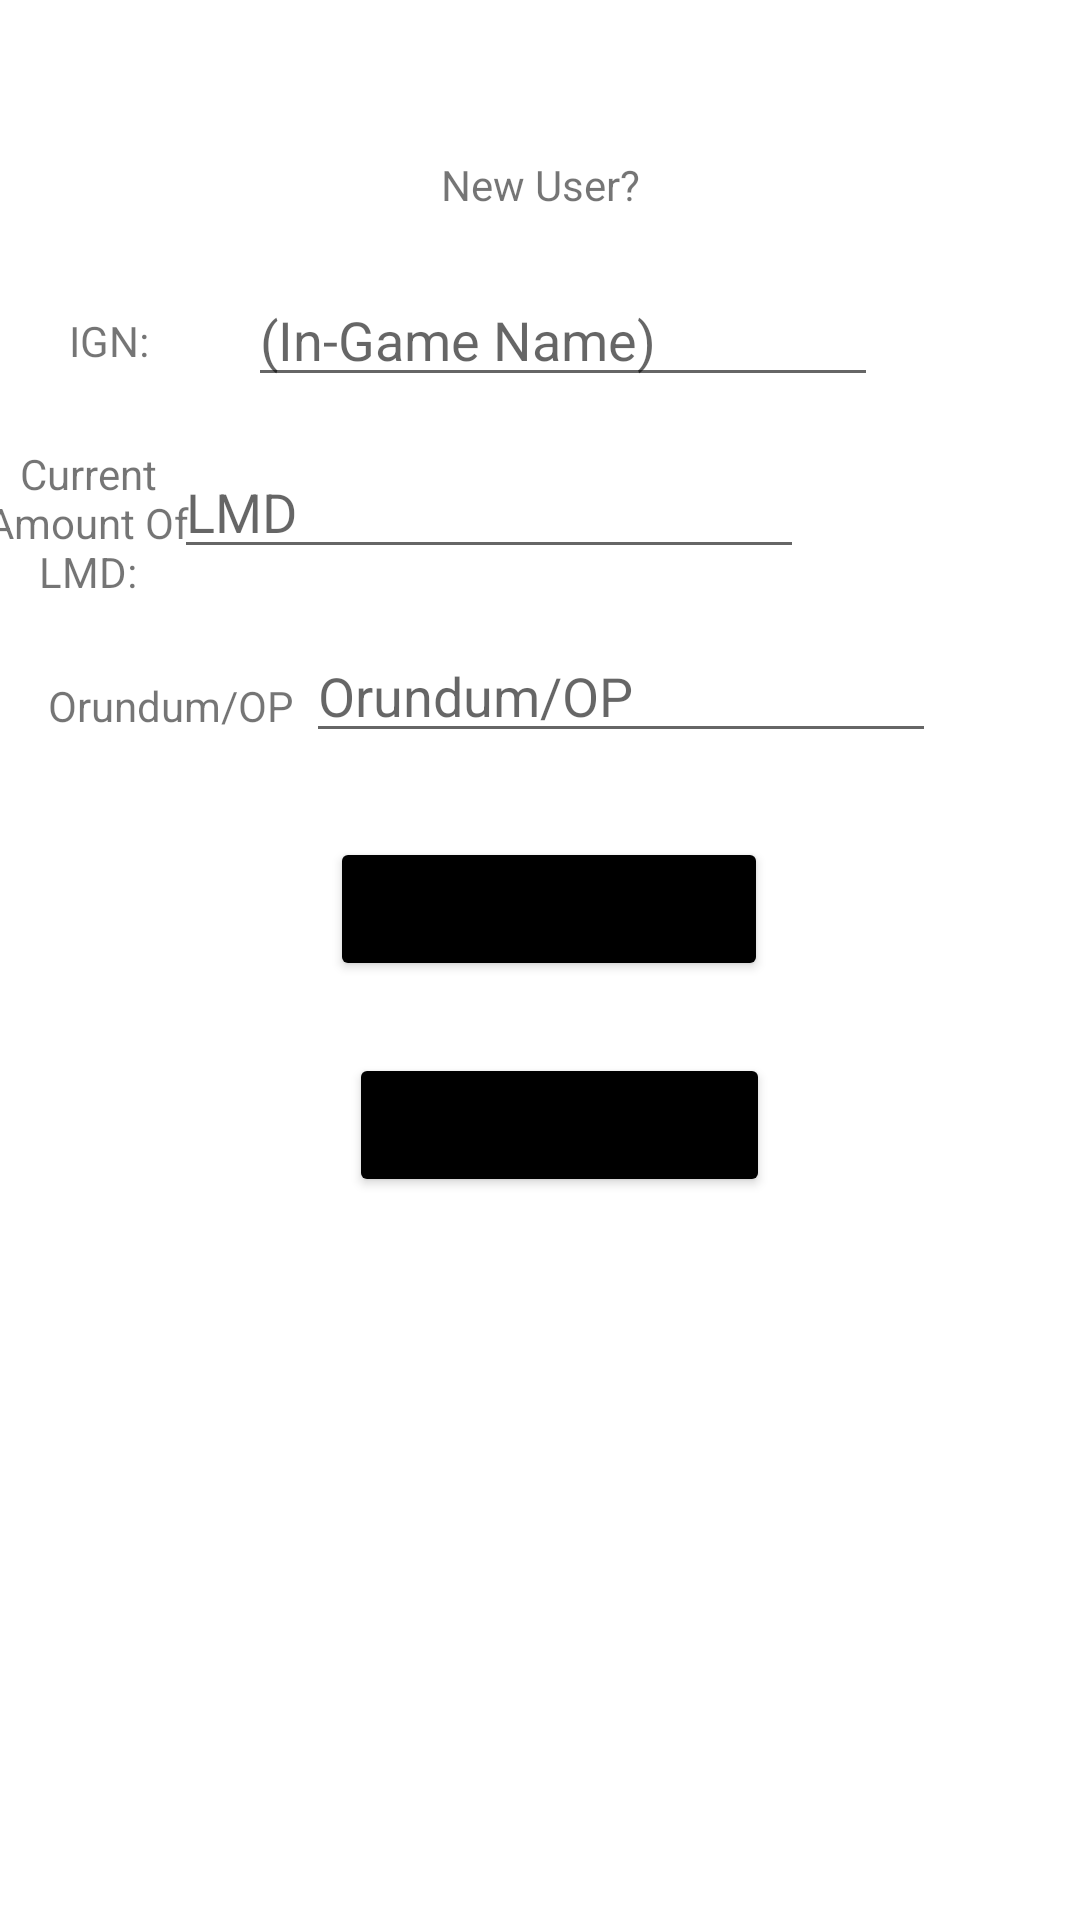

Here is an Android app screen rendered from its layout file. Give the layout XML and the strings, colors and styles it references.
<!-- AndroidManifest.xml: application theme Theme.DoctorReport -->
<!-- res/layout/data_sync.xml -->
<?xml version="1.0" encoding="utf-8"?>
<androidx.constraintlayout.widget.ConstraintLayout xmlns:android="http://schemas.android.com/apk/res/android"
    xmlns:app="http://schemas.android.com/apk/res-auto"
    xmlns:tools="http://schemas.android.com/tools"
    android:layout_width="match_parent"
    android:layout_height="match_parent">

    <TextView
        android:id="@+id/NewUser"
        android:layout_width="wrap_content"
        android:layout_height="wrap_content"
        android:layout_marginTop="52dp"
        android:text="New User?"
        app:layout_constraintEnd_toEndOf="parent"
        app:layout_constraintStart_toStartOf="parent"
        app:layout_constraintTop_toTopOf="parent" />

    <TextView
        android:id="@+id/InputIGN"
        android:layout_width="43dp"
        android:layout_height="45dp"
        android:layout_marginTop="20dp"
        android:layout_marginEnd="12dp"
        android:gravity="center"
        android:text="IGN:"
        app:layout_constraintEnd_toStartOf="@+id/InputIGNText"
        app:layout_constraintHorizontal_bias="0.543"
        app:layout_constraintStart_toStartOf="parent"
        app:layout_constraintTop_toBottomOf="@+id/NewUser" />

    <EditText
        android:id="@+id/InputIGNText"
        android:layout_width="wrap_content"
        android:layout_height="wrap_content"
        android:layout_marginTop="20dp"
        android:ems="10"
        android:hint="(In-Game Name)"
        android:inputType="textPersonName"
        app:layout_constraintEnd_toEndOf="parent"
        app:layout_constraintHorizontal_bias="0.552"
        app:layout_constraintStart_toStartOf="parent"
        app:layout_constraintTop_toBottomOf="@+id/NewUser" />

    <TextView
        android:id="@+id/CurrentLMD"
        android:layout_width="93dp"
        android:layout_height="50dp"
        android:layout_marginTop="16dp"
        android:gravity="center"
        android:text="Current Amount Of LMD:"
        app:layout_constraintEnd_toStartOf="@+id/LMDinput"
        app:layout_constraintStart_toStartOf="parent"
        app:layout_constraintTop_toBottomOf="@+id/InputIGNText" />

    <EditText
        android:id="@+id/LMDinput"
        android:layout_width="wrap_content"
        android:layout_height="wrap_content"
        android:layout_marginTop="16dp"
        android:layout_marginEnd="92dp"
        android:ems="10"
        android:hint="LMD"
        android:inputType="numberPassword"
        app:layout_constraintEnd_toEndOf="parent"
        app:layout_constraintTop_toBottomOf="@+id/InputIGNText" />

    <TextView
        android:id="@+id/OrundumCount"
        android:layout_width="wrap_content"
        android:layout_height="wrap_content"
        android:layout_marginStart="16dp"
        android:layout_marginTop="36dp"
        android:text="Orundum/OP"
        app:layout_constraintStart_toStartOf="parent"
        app:layout_constraintTop_toBottomOf="@+id/LMDinput" />

    <EditText
        android:id="@+id/OrundumInput"
        android:layout_width="wrap_content"
        android:layout_height="wrap_content"
        android:layout_marginStart="4dp"
        android:layout_marginTop="20dp"
        android:ems="10"
        android:hint="Orundum/OP"
        android:inputType="numberPassword"
        app:layout_constraintStart_toEndOf="@+id/OrundumCount"
        app:layout_constraintTop_toBottomOf="@+id/LMDinput" />

    <Button
        android:id="@+id/CreateNewProfile"
        android:layout_width="wrap_content"
        android:layout_height="wrap_content"
        android:layout_marginTop="28dp"
        android:backgroundTint="@color/black"
        android:text="Create new user"
        app:layout_constraintEnd_toEndOf="parent"
        app:layout_constraintHorizontal_bias="0.514"
        app:layout_constraintStart_toStartOf="parent"
        app:layout_constraintTop_toBottomOf="@+id/OrundumInput" />

    <Button
        android:id="@+id/SyncOldUser"
        android:layout_width="wrap_content"
        android:layout_height="wrap_content"
        android:layout_marginTop="24dp"
        android:backgroundTint="@color/black"
        android:text="Returning Sync"
        app:layout_constraintEnd_toEndOf="parent"
        app:layout_constraintHorizontal_bias="0.53"
        app:layout_constraintStart_toStartOf="parent"
        app:layout_constraintTop_toBottomOf="@+id/CreateNewProfile" />
</androidx.constraintlayout.widget.ConstraintLayout>
<!-- resources referenced by this layout -->
<resources>
  <style name="Theme.DoctorReport" parent="Theme.MaterialComponents.DayNight.DarkActionBar">
          
          <item name="colorPrimary">@color/purple_500</item>
          <item name="colorPrimaryVariant">@color/purple_700</item>
          <item name="colorOnPrimary">@color/white</item>
          
          <item name="colorSecondary">@color/teal_200</item>
          <item name="colorSecondaryVariant">@color/teal_700</item>
          <item name="colorOnSecondary">@color/black</item>
          
          <item name="android:statusBarColor" tools:targetApi="l">?attr/colorPrimaryVariant</item>
          
      </style>
  <!-- not gathered from this repository: default colours our renderer supplied (Android Studio template values) -->
  <color name="purple_500">#FF6200EE</color>
  <color name="purple_700">#FF3700B3</color>
  <color name="teal_200">#FF03DAC5</color>
  <color name="teal_700">#FF018786</color>
  <color name="black">#FF000000</color>
  <color name="white">#FFFFFFFF</color>
</resources>
